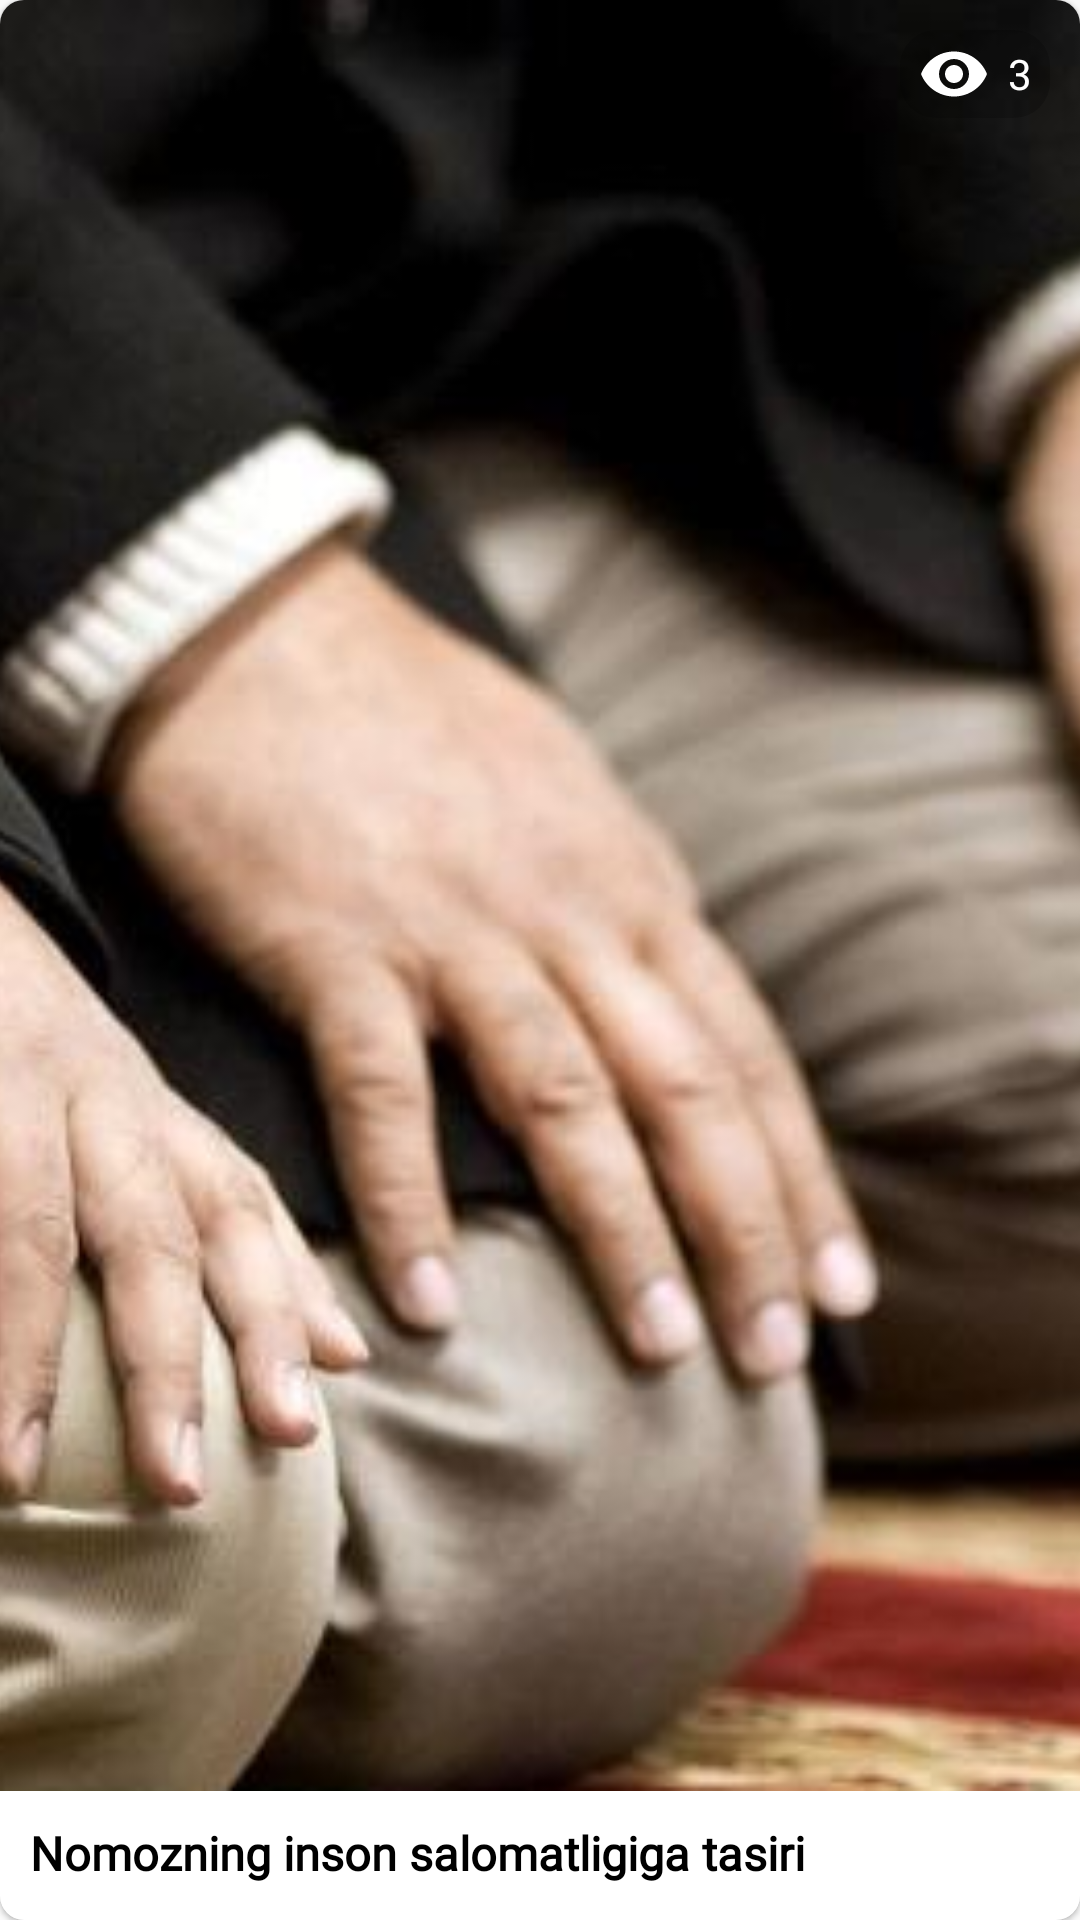

Layout XML and referenced resources for this Android screen:
<!-- AndroidManifest.xml: application theme Theme.Adepuz -->
<!-- res/layout/home_item_posts.xml -->
<?xml version="1.0" encoding="utf-8"?>
<com.google.android.material.card.MaterialCardView xmlns:android="http://schemas.android.com/apk/res/android"
    xmlns:app="http://schemas.android.com/apk/res-auto"
    android:layout_width="250dp"
    android:id="@+id/cardView"
    android:layout_height="200dp"
    android:layout_gravity="center"
    android:layout_marginStart="10dp"
    android:layout_marginEnd="10dp"
    android:orientation="vertical"
    app:cardBackgroundColor="@color/white"
    app:cardCornerRadius="8dp"
    app:cardElevation="1dp">

    <androidx.constraintlayout.widget.ConstraintLayout
        android:layout_width="match_parent"
        android:layout_height="match_parent">

        <ImageView
            android:id="@+id/home_item_news_image"
            android:layout_width="0dp"
            android:layout_height="0dp"
            android:scaleType="centerCrop"
            android:src="@drawable/test1"
            app:layout_constraintBottom_toTopOf="@+id/linearLayoutCompat"
            app:layout_constraintEnd_toEndOf="parent"
            app:layout_constraintStart_toStartOf="parent"
            app:layout_constraintTop_toTopOf="parent" />

        <TextView
            android:id="@+id/home_item_news_eye"
            android:layout_width="wrap_content"
            android:layout_height="wrap_content"
            android:layout_marginTop="10dp"
            android:layout_marginEnd="10dp"
            android:background="@drawable/home_news_view_bg"
            android:drawableStart="@drawable/ic_baseline_remove_red_eye_24"
            android:drawablePadding="6dp"
            android:gravity="center"
            android:paddingStart="6dp"
            android:paddingTop="2.5dp"
            android:paddingEnd="6dp"
            android:paddingBottom="2.5dp"
            android:text="3"
            android:textColor="@color/white"
            app:layout_constraintEnd_toEndOf="parent"
            app:layout_constraintTop_toTopOf="parent" />

        <androidx.appcompat.widget.LinearLayoutCompat
            android:id="@+id/linearLayoutCompat"
            android:layout_width="match_parent"
            android:layout_height="wrap_content"
            android:background="#99ffffff"
            android:orientation="vertical"
            android:paddingStart="10dp"
            android:paddingTop="10dp"
            android:paddingEnd="10dp"
            android:paddingBottom="12dp"
            app:layout_constraintBottom_toBottomOf="parent"
            app:layout_constraintEnd_toEndOf="parent"
            app:layout_constraintStart_toStartOf="parent">

            <TextView
                android:id="@+id/home_item_news_text"
                android:layout_width="match_parent"
                android:layout_height="wrap_content"
                android:ellipsize="end"
                android:fontFamily="@font/milliard_medium"
                android:gravity="start"
                android:lines="2"
                android:singleLine="true"
                android:text="Nomozning inson salomatligiga tasiri"
                android:textColor="@color/black_900"
                android:textSize="15.5dp"
                android:textStyle="bold" />
        </androidx.appcompat.widget.LinearLayoutCompat>


    </androidx.constraintlayout.widget.ConstraintLayout>
</com.google.android.material.card.MaterialCardView>
<!-- resources referenced by this layout -->
<resources>
  <color name="black_900">#000000</color>
  <color name="white">#FFFFFFFF</color>
  <!-- drawable home_news_view_bg (drawable-v24) -->
  <?xml version="1.0" encoding="utf-8"?>
  <shape xmlns:android="http://schemas.android.com/apk/res/android"
      android:shape="rectangle">
  
      <solid android:color="#35000000"/>
      <corners android:radius="12dp"/>
  </shape>
  <!-- drawable ic_baseline_remove_red_eye_24 (drawable) -->
  <vector xmlns:android="http://schemas.android.com/apk/res/android"
      android:width="24dp"
      android:height="24dp"
      android:viewportWidth="24"
      android:viewportHeight="24">
    <path
        android:fillColor="@color/white"
        android:pathData="M12,4.5C7,4.5 2.73,7.61 1,12c1.73,4.39 6,7.5 11,7.5s9.27,-3.11 11,-7.5c-1.73,-4.39 -6,-7.5 -11,-7.5zM12,17c-2.76,0 -5,-2.24 -5,-5s2.24,-5 5,-5 5,2.24 5,5 -2.24,5 -5,5zM12,9c-1.66,0 -3,1.34 -3,3s1.34,3 3,3 3,-1.34 3,-3 -1.34,-3 -3,-3z"/>
  </vector>
  <!-- drawable test1: jpg bitmap (drawable, 85737 bytes) -->
  <style name="Theme.Adepuz" parent="Theme.MaterialComponents.DayNight.NoActionBar.Bridge">
          
          <item name="colorPrimary">@color/purple_500</item>
          <item name="colorPrimaryVariant">@color/purple_700</item>
          <item name="colorOnPrimary">@color/white</item>
          
          <item name="colorSecondary">@color/teal_200</item>
          <item name="colorSecondaryVariant">@color/teal_700</item>
          <item name="colorOnSecondary">@color/black</item>
          
          <item name="android:statusBarColor" tools:targetApi="l">?attr/colorPrimaryVariant</item>
          
      </style>
  <color name="purple_500">#26945f</color>
  <color name="purple_700">#228053</color>
  <color name="teal_200">#FF03DAC5</color>
  <color name="teal_700">#FF018786</color>
  <color name="black">#FF000000</color>
</resources>
